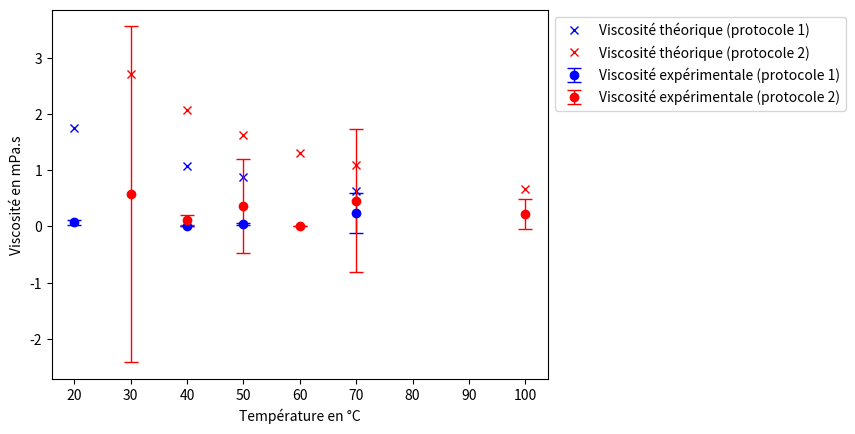

Generate this figure with matplotlib:
# -*- coding: utf-8 -*-
"""
Created on Mon Mar 24 10:11:33 2025

[redacted]
"""

#Graphe viscosité en fct de la température

import numpy as np
import matplotlib.pyplot as plt

#résultats protocole 1

X1=np.array([20,40,50,70])
Y1=np.array([0.076,0.0033,0.051,0.24]) #valeurs expérimentales
Y1_inc=np.array([0.045,0.0004,0.017,0.35]) #incertitudes
Y1_tab=np.array([1.76,1.07,0.879,0.635]) #valeur tabulées

#résultats protocole 2
X2=np.array([30,40,50,60,70,100])
Y2=np.array([0.57,0.12,0.36,0.0099,0.46,0.22])
Y2_inc=np.array([2.99,0.09,0.84,0.0007,1.27,0.26])
Y2_tab=np.array([2.72,2.07,1.62,1.3,1.09,0.668])


plt.errorbar(X1, Y1, yerr=Y1_inc, fmt='bo', capsize=5, ecolor='blue', elinewidth=1, label='Viscosité expérimentale (protocole 1)')
plt.plot(X1, Y1_tab, 'bx', label='Viscosité théorique (protocole 1)')

plt.errorbar(X2, Y2, yerr=Y2_inc, fmt='ro', capsize=5, ecolor='red', elinewidth=1, label='Viscosité expérimentale (protocole 2)')
plt.plot(X2, Y2_tab, 'rx', label='Viscosité théorique (protocole 2)')

plt.xlabel('Température en °C')
plt.ylabel('Viscosité en mPa.s')
plt.legend(loc='upper left', bbox_to_anchor=(1, 1))
plt.show()
